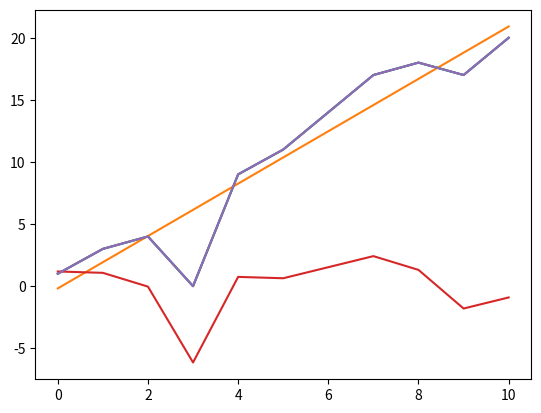

Python code for this plot:
# -*- coding: utf-8 -*-
"""
Created on Sat Feb 29 16:10:01 2020

@author: FlavioFilho
"""

import pandas as pd
import numpy as np
import matplotlib.pyplot as plt

def detrend(insample_data):
    """
    Calculates a & b parameters of LRL

    :param insample_data:
    :return:
    """
    x = np.arange(len(insample_data))
    a, b = np.polyfit(x, insample_data, 1)
    return a, b





x = pd.Series([1,3,4,0,9,11,14,17,18,17,20])

plt.plot(x)

    


#Encontrar o ajsuste do modelo da regressão linear
a, b = detrend(x)
print("Coeficiente: ",a)
print("b: ",b)


#Encontar as previsões da regressao linear para as observações
predit = []
for i in range(len(x)):
    predit.append( ((a * i) + b))
    
y = pd.Series(predit)
plt.plot(y)
plt.plot(x)

# Remover o valor das predições nas observações para tirar a tendencia da série
newX = x - y
plt.plot(newX)


# Adicionar o valor das predições nas observação para retornar o valar das tendecia
velhoX = newX + y
plt.plot(velhoX)